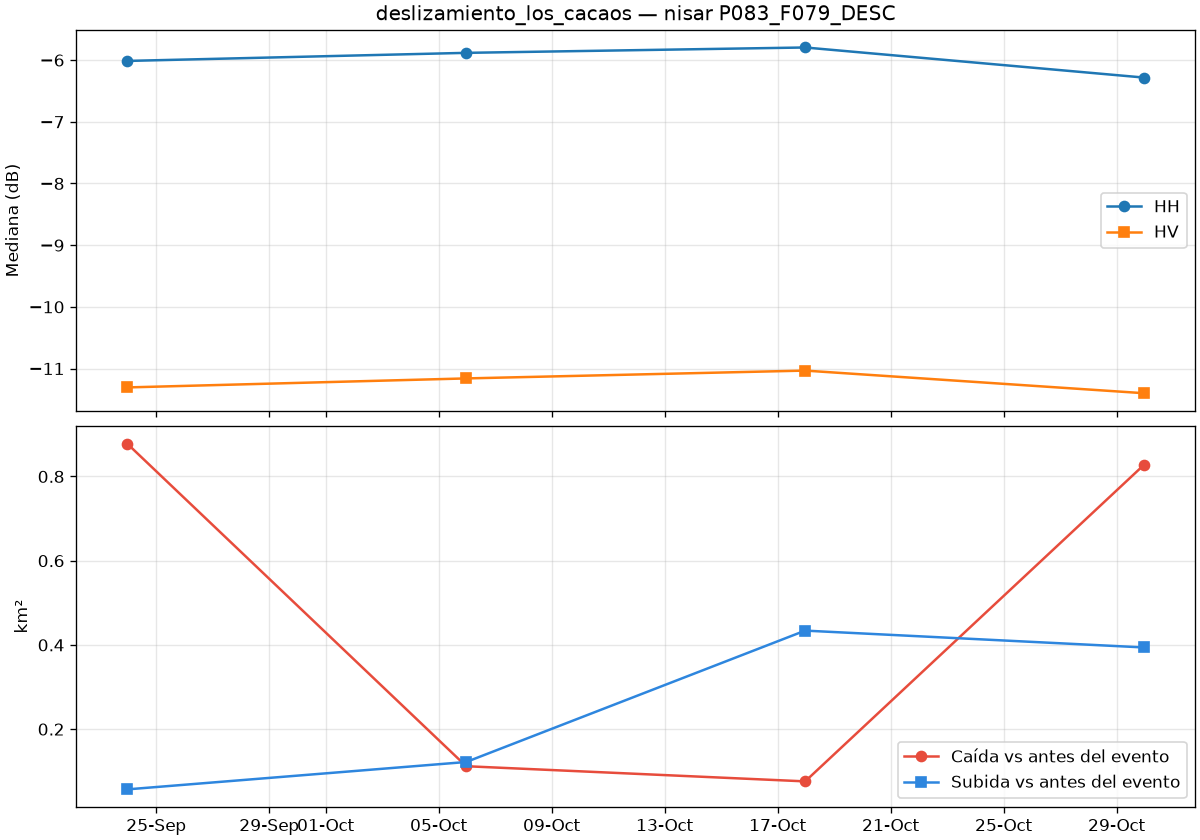

Values plotted in this chart, from the file beside it:
date, is_baseline, co_median_db, cross_median_db, co_change_median_db, cross_change_median_db, valid_pct, drop_km2, rise_km2
2026-09-23T23:16:57Z, True, -6.013, -11.31, 0.0, 0.0, 100.0, 0.878, 0.057
2026-10-05T23:16:57Z, True, -5.882, -11.16, 0.0, 0.0, 100.0, 0.112, 0.122
2026-10-17T23:16:57Z, True, -5.795, -11.03, 0.0, 0.0, 100.0, 0.076, 0.434
2026-10-29T23:16:57Z, False, -6.283, -11.4, -0.376, -0.222, 100.0, 0.828, 0.394
